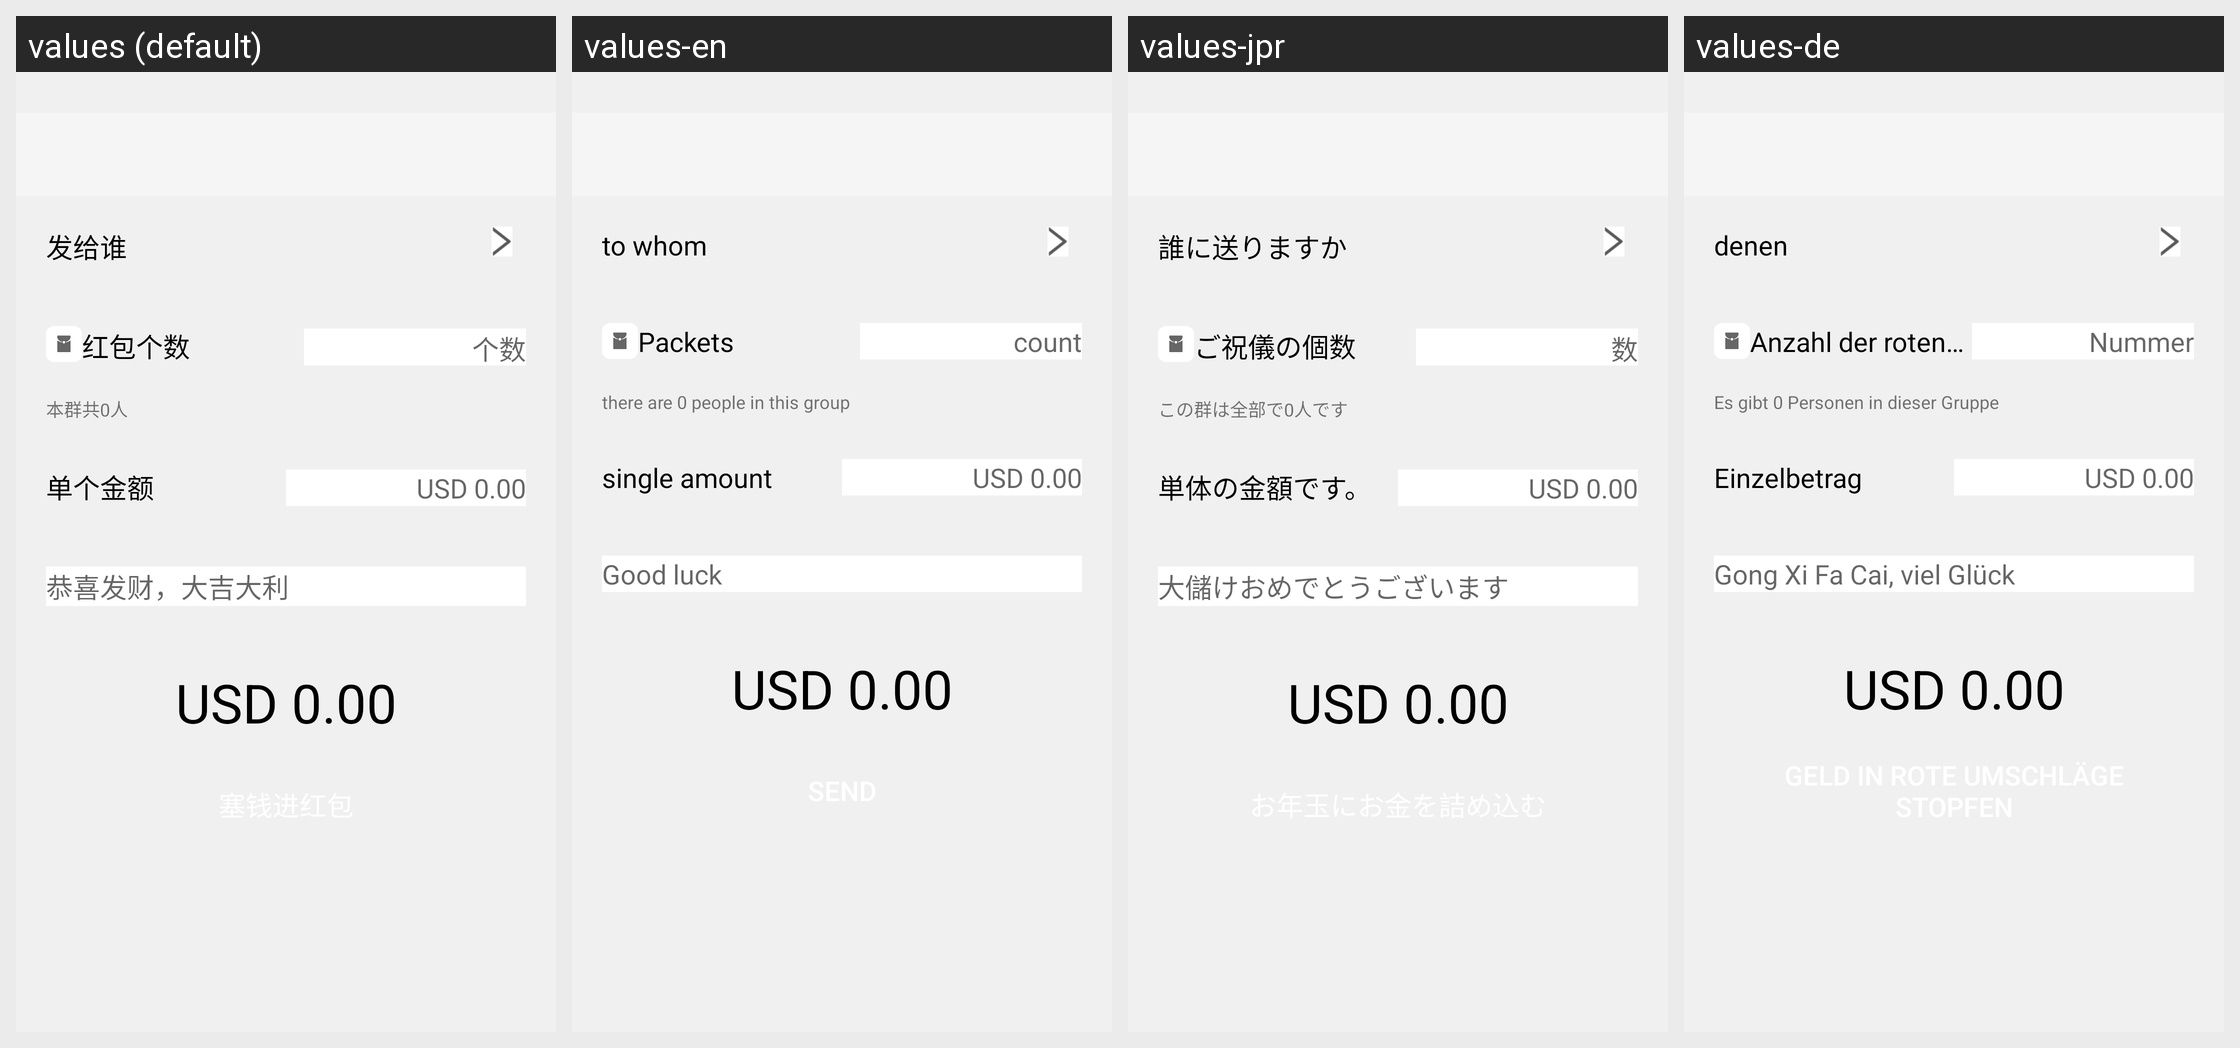

This grid shows one Android layout under several languages. Give, for every string resource on the screen, its name, the default text and each shown locale's text.
Android screen res/layout/activity_red_packet.xml rendered under 4 locales, left to right: values (default), values-en, values-jpr, values-de. Device: Nexus 5 (rendered at 1080×1920; each locale shown at half size, 540×960, under a caption strip naming it); theme AppTheme.
Other locales in the repository, not shown: values-es, values-id, values-kr, values-tr, values-tw, values-vn.
Strings drawn on this screen, with the default value and each locale's value (text and hints the layout hard-codes, and strings that could not be matched under every locale, appear in the picture but are not listed):

to_user
  values: 发给谁
  values-en: to whom
  values-jpr: 誰に送りますか
  values-de: denen

packet_count
  values: 红包个数
  values-en: Packets
  values-jpr: ご祝儀の個数
  values-de: Anzahl der roten Umschläge

input_count
  values: 个数
  values-en: count
  values-jpr: 数
  values-de: Nummer

packet_group_info
  values: 本群共0人
  values-en: there are 0 people in this group
  values-jpr: この群は全部で0人です
  values-de: Es gibt 0 Personen in dieser Gruppe

one_price
  values: 单个金额
  values-en: single amount
  values-jpr: 単体の金額です。
  values-de: Einzelbetrag

price_hint
  values: USD 0.00
  values-en: USD 0.00
  values-jpr: USD 0.00
  values-de: USD 0.00

bless
  values: 恭喜发财，大吉大利
  values-en: Good luck
  values-jpr: 大儲けおめでとうございます
  values-de: Gong Xi Fa Cai, viel Glück
